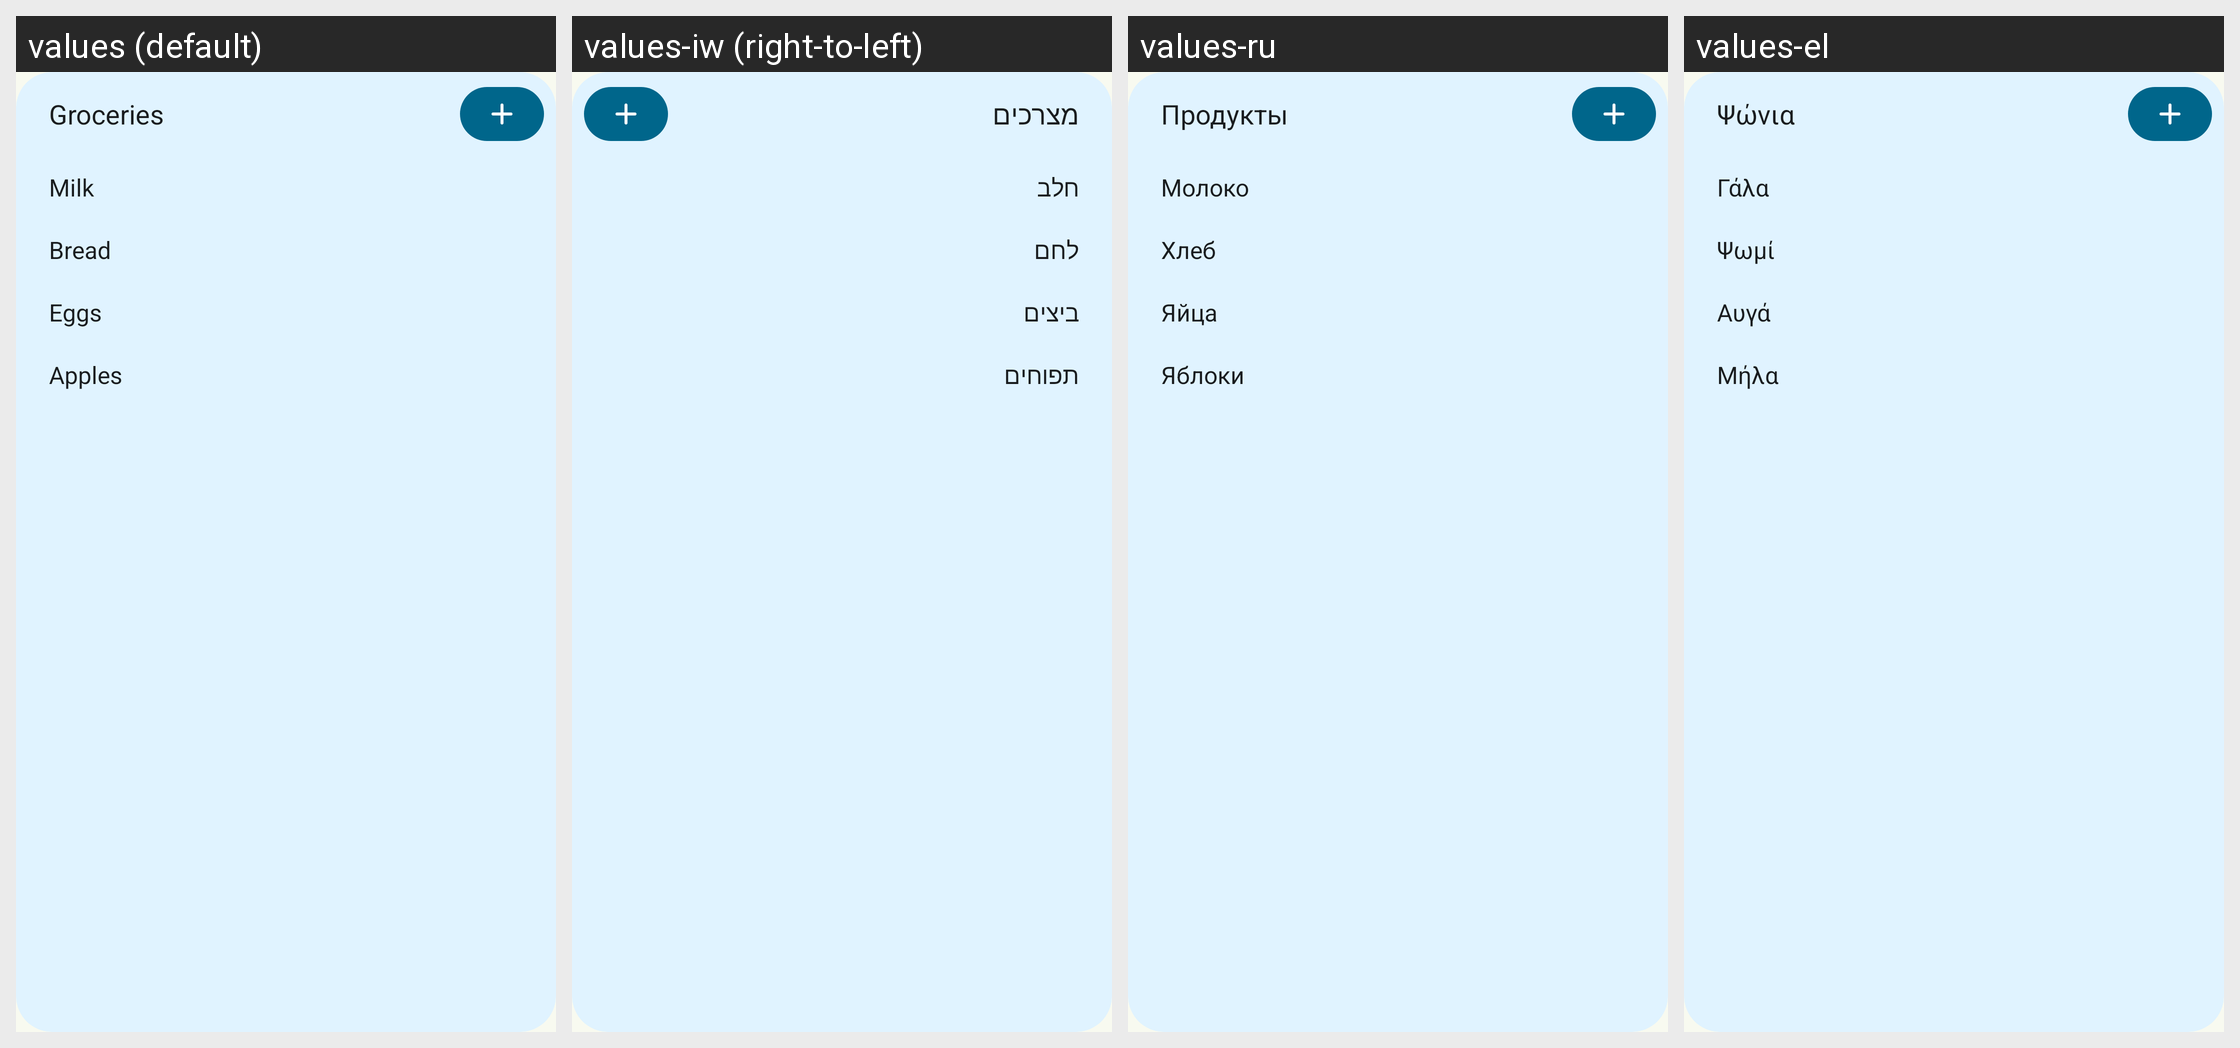

This grid shows one Android layout under several languages. Give, for every string resource on the screen, its name, the default text and each shown locale's text.
Android screen res/layout/widget_preview_shopping.xml rendered under 4 locales, left to right: values (default), values-iw (right-to-left), values-ru, values-el. Device: Nexus 5 (rendered at 1080×1920; each locale shown at half size, 540×960, under a caption strip naming it); theme Theme.Grocy.
Other locales in the repository, not shown: values-ca, values-cs, values-de, values-es, values-et, values-fr, values-hu, values-it, values-ja, values-nb, values-nl, values-pl, values-pt-rBR, values-pt-rPT, values-sk, values-sv, values-tr, values-uk, values-zh-rCN, values-zh-rTW.
Strings drawn on this screen, with the default value and each locale's value (text and hints the layout hard-codes, and strings that could not be matched under every locale, appear in the picture but are not listed):

widget_sample_groceries
  values: Groceries
  values-iw: מצרכים
  values-ru: Продукты
  values-el: Ψώνια

widget_sample_milk
  values: Milk
  values-iw: חלב
  values-ru: Молоко
  values-el: Γάλα

widget_sample_bread
  values: Bread
  values-iw: לחם
  values-ru: Хлеб
  values-el: Ψωμί

widget_sample_eggs
  values: Eggs
  values-iw: ביצים
  values-ru: Яйца
  values-el: Αυγά

widget_sample_apples
  values: Apples
  values-iw: תפוחים
  values-ru: Яблоки
  values-el: Μήλα
